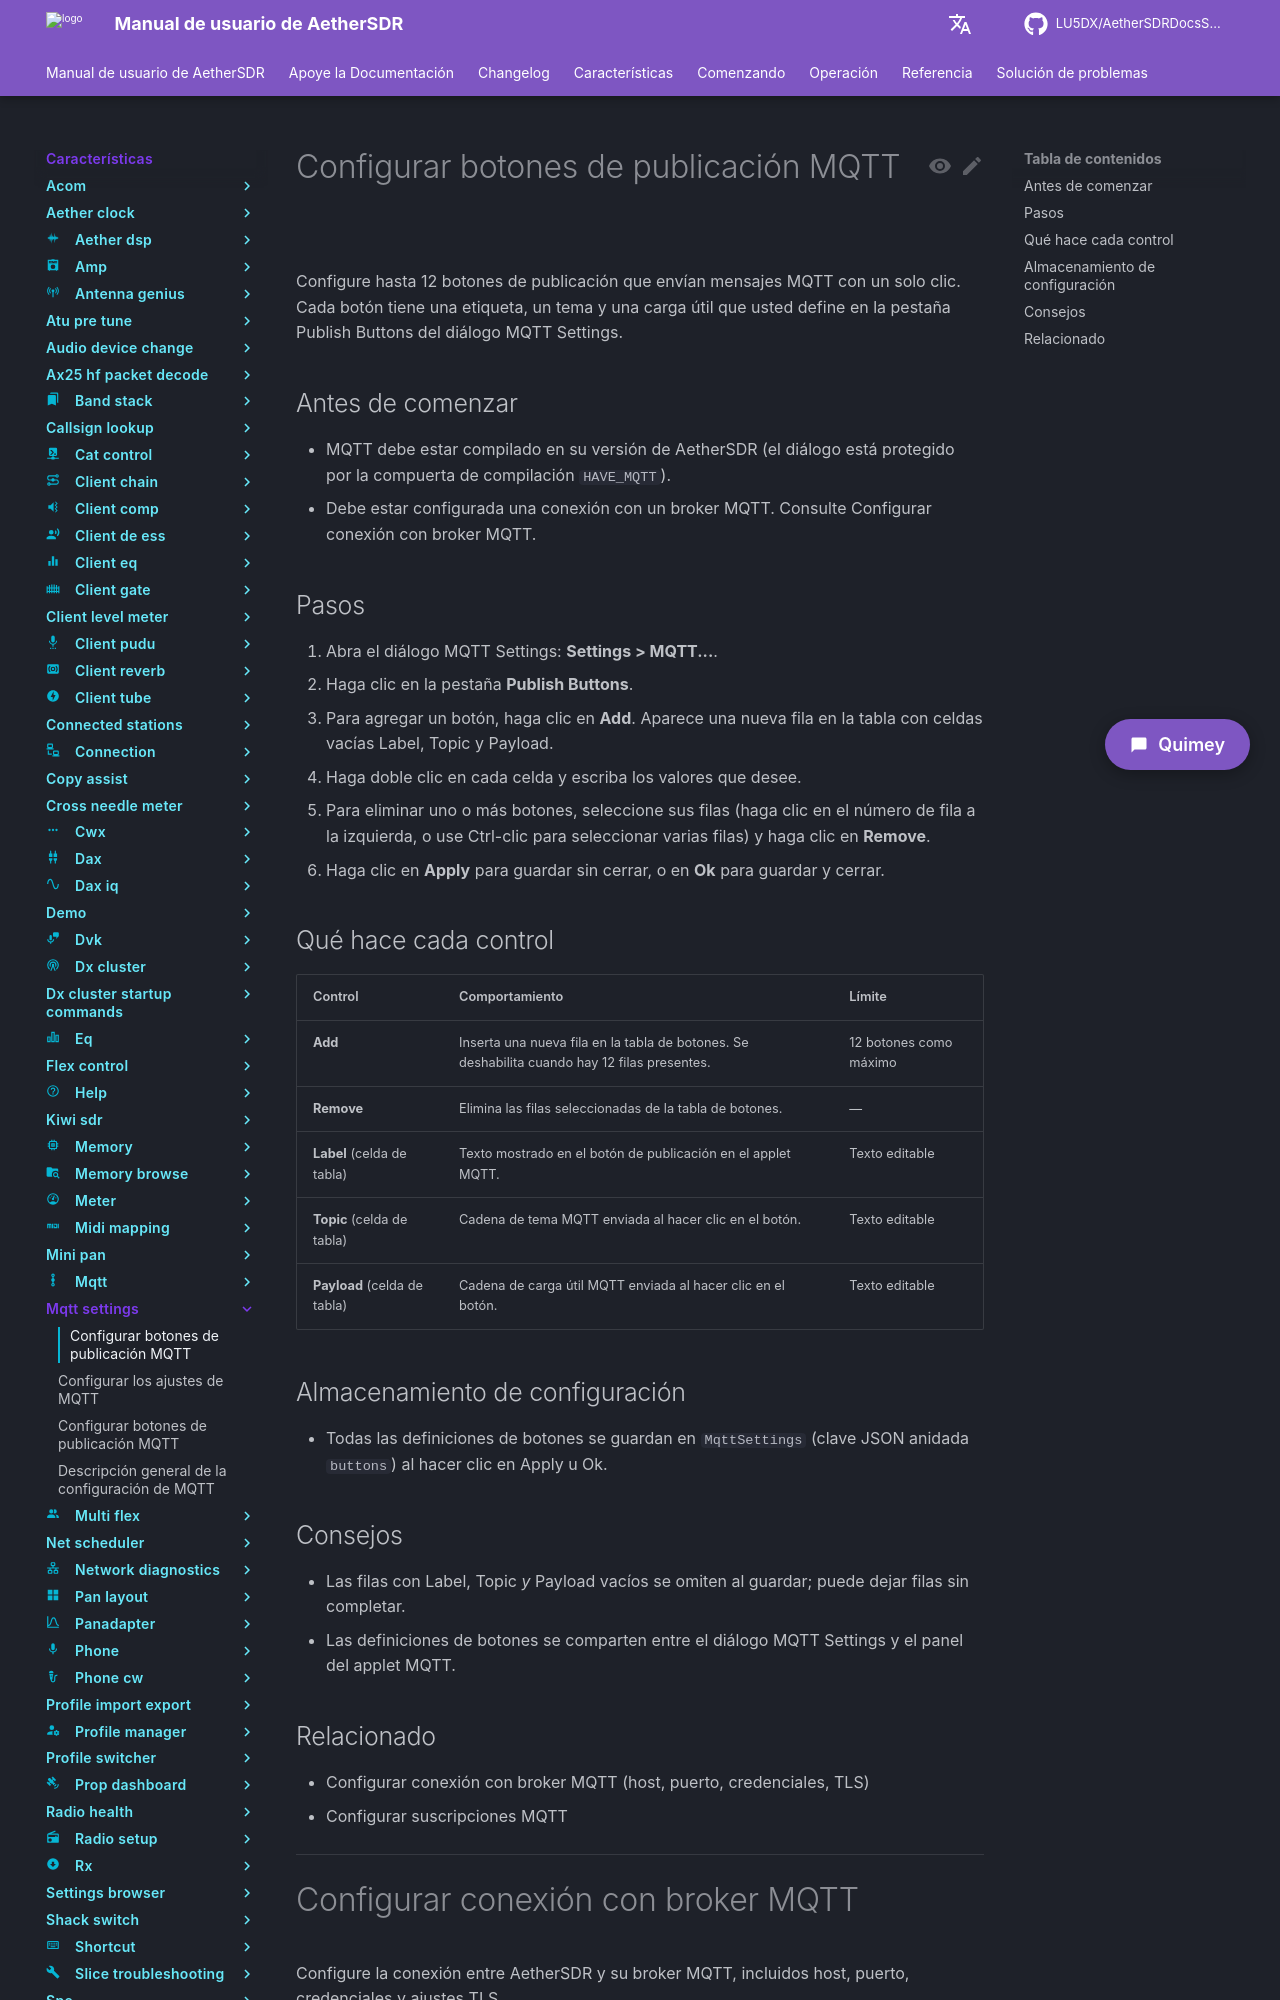

repository: LU5DX/AetherSDRDocsSpanish · page: 26.8.4/features/mqtt-settings/add-or-remove-publish-buttons/index.html · generator: mkdocs

# Configurar botones de publicación MQTT

Configure hasta 12 botones de publicación que envían mensajes MQTT con un solo clic. Cada botón tiene una etiqueta, un tema y una carga útil que usted define en la pestaña Publish Buttons del diálogo MQTT Settings.

## Antes de comenzar

- MQTT debe estar compilado en su versión de AetherSDR (el diálogo está protegido por la compuerta de compilación `HAVE_MQTT`).
- Debe estar configurada una conexión con un broker MQTT. Consulte Configurar conexión con broker MQTT.

## Pasos

1. Abra el diálogo MQTT Settings: **Settings > MQTT...**.
2. Haga clic en la pestaña **Publish Buttons**.
3. Para agregar un botón, haga clic en **Add**. Aparece una nueva fila en la tabla con celdas vacías Label, Topic y Payload.
4. Haga doble clic en cada celda y escriba los valores que desee.
5. Para eliminar uno o más botones, seleccione sus filas (haga clic en el número de fila a la izquierda, o use Ctrl-clic para seleccionar varias filas) y haga clic en **Remove**.
6. Haga clic en **Apply** para guardar sin cerrar, o en **Ok** para guardar y cerrar.

## Qué hace cada control

| Control | Comportamiento | Límite |
|---|---|---|
| **Add** | Inserta una nueva fila en la tabla de botones. Se deshabilita cuando hay 12 filas presentes. | 12 botones como máximo |
| **Remove** | Elimina las filas seleccionadas de la tabla de botones. | — |
| **Label** (celda de tabla) | Texto mostrado en el botón de publicación en el applet MQTT. | Texto editable |
| **Topic** (celda de tabla) | Cadena de tema MQTT enviada al hacer clic en el botón. | Texto editable |
| **Payload** (celda de tabla) | Cadena de carga útil MQTT enviada al hacer clic en el botón. | Texto editable |

## Almacenamiento de configuración

- Todas las definiciones de botones se guardan en `MqttSettings` (clave JSON anidada `buttons`) al hacer clic en Apply u Ok.

## Consejos

- Las filas con Label, Topic *y* Payload vacíos se omiten al guardar; puede dejar filas sin completar.
- Las definiciones de botones se comparten entre el diálogo MQTT Settings y el panel del applet MQTT.

## Relacionado

- Configurar conexión con broker MQTT (host, puerto, credenciales, TLS)
- Configurar suscripciones MQTT

---

# Configurar conexión con broker MQTT

Configure la conexión entre AetherSDR y su broker MQTT, incluidos host, puerto, credenciales y ajustes TLS.

## Antes de comenzar

- MQTT debe estar compilado en su versión de AetherSDR (el diálogo está protegido por la compuerta de compilación `HAVE_MQTT`).
